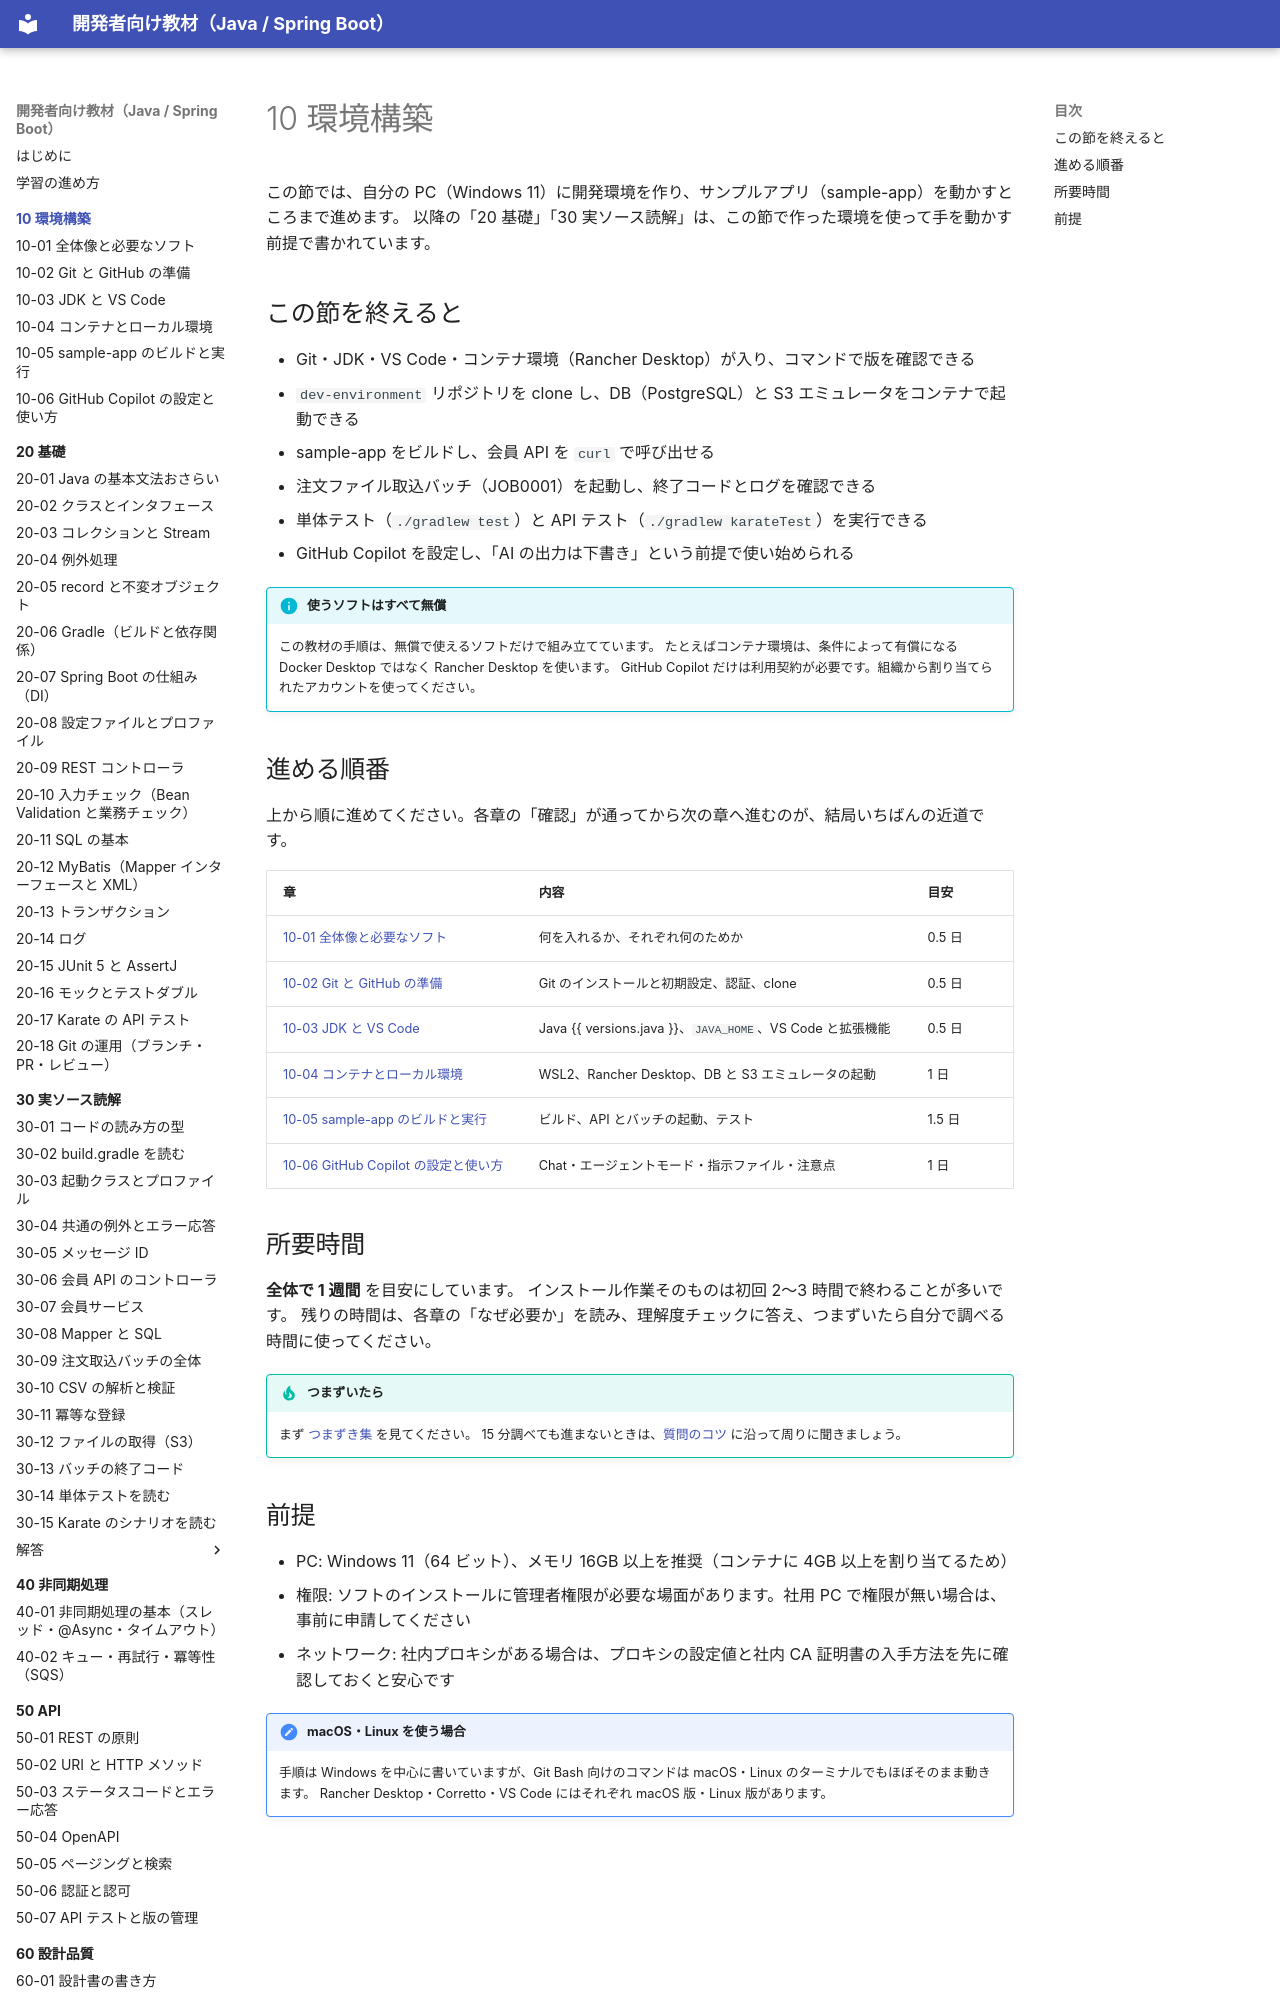

repository: shoyo-maya-bot/learning-materials · page: 10-setup/index.html · generator: mkdocs

---
render_macros: true
---

# 10 環境構築

この節では、自分の PC（Windows 11）に開発環境を作り、サンプルアプリ（sample-app）を動かすところまで進めます。
以降の「20 基礎」「30 実ソース読解」は、この節で作った環境を使って手を動かす前提で書かれています。

## この節を終えると

- Git・JDK・VS Code・コンテナ環境（Rancher Desktop）が入り、コマンドで版を確認できる
- `dev-environment` リポジトリを clone し、DB（PostgreSQL）と S3 エミュレータをコンテナで起動できる
- sample-app をビルドし、会員 API を `curl` で呼び出せる
- 注文ファイル取込バッチ（JOB0001）を起動し、終了コードとログを確認できる
- 単体テスト（`./gradlew test`）と API テスト（`./gradlew karateTest`）を実行できる
- GitHub Copilot を設定し、「AI の出力は下書き」という前提で使い始められる

!!! info "使うソフトはすべて無償"
    この教材の手順は、無償で使えるソフトだけで組み立てています。
    たとえばコンテナ環境は、条件によって有償になる Docker Desktop ではなく Rancher Desktop を使います。
    GitHub Copilot だけは利用契約が必要です。組織から割り当てられたアカウントを使ってください。
